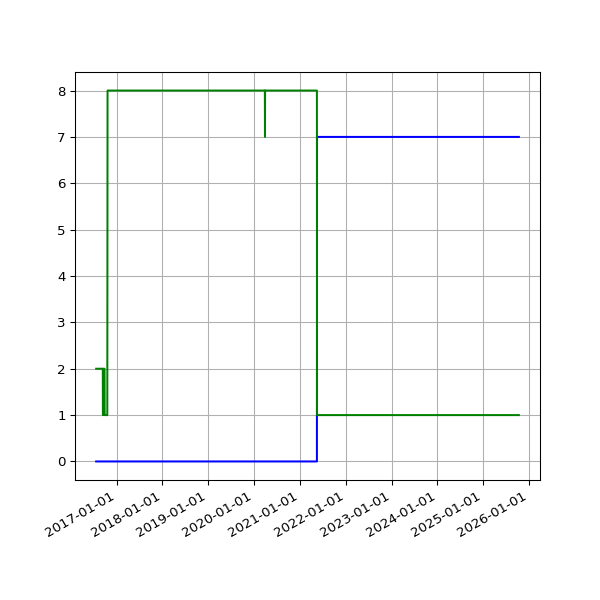

The table this chart was drawn from, first rows:
date, 2.02, 2.03
2016-07-21 02:57:41 +0100, 2, 
2016-07-22 02:35:07 +0100, 2, 
2016-07-23 02:32:54 +0100, 2, 
2016-07-24 02:33:49 +0100, 2, 
2016-07-25 02:50:15 +0100, 2, 
2016-07-26 02:30:18 +0100, 2, 
2016-07-27 02:32:53 +0100, 2, 
2016-07-28 02:34:23 +0100, 2, 
2016-07-29 03:10:05 +0100, 2, 
2016-07-30 02:50:23 +0100, 2, 
2016-07-31 02:34:55 +0100, 2, 
2016-08-01 02:35:21 +0100, 2, 
2016-08-02 02:34:52 +0100, 2, 
2016-08-03 03:36:56 +0100, 2, 
2016-08-04 02:42:07 +0100, 2, 
2016-08-05 03:02:41 +0100, 2, 
2016-08-06 03:06:52 +0100, 2, 
2016-08-07 02:30:30 +0100, 2, 
2016-08-08 02:31:25 +0100, 2, 
2016-08-09 07:30:36 +0100, 2, 
2016-08-10 03:46:59 +0100, 2, 
2016-08-11 02:32:53 +0100, 2, 
2016-08-12 02:35:56 +0100, 2, 
2016-08-13 02:36:32 +0100, 2, 
2016-08-14 02:38:43 +0100, 2, 
2016-08-23 03:11:55 +0100, 2, 
2016-08-24 03:04:44 +0100, 2, 
2016-08-30 02:51:50 +0100, 2, 
2016-08-31 02:52:11 +0100, 2, 
2016-09-01 02:48:08 +0100, 2, 
2016-09-02 03:02:46 +0100, 2, 
2016-09-03 02:49:23 +0100, 2, 
2016-09-04 02:42:12 +0100, 2, 
2016-09-05 02:39:58 +0100, 2, 
2016-09-06 02:37:07 +0100, 2, 
2016-09-07 02:48:02 +0100, 2, 
2016-09-08 02:53:28 +0100, 2, 
2016-09-09 02:48:59 +0100, 2, 
2016-09-10 02:44:12 +0100, 2, 
2016-09-11 02:51:45 +0100, 2, 
2016-09-12 02:42:29 +0100, 2, 
2016-09-13 02:49:39 +0100, 1, 
2016-09-14 02:52:52 +0100, 1, 
2016-09-15 03:02:53 +0100, 1, 
2016-09-16 03:28:46 +0100, 2, 
2016-09-17 02:58:02 +0100, 2, 
2016-09-18 03:02:23 +0100, 2, 
2016-09-19 02:59:53 +0100, 2, 
2016-09-20 02:59:21 +0100, 2, 
2016-09-21 03:01:27 +0100, 2, 
2016-09-22 02:32:56 +0100, 2, 
2016-09-23 03:02:15 +0100, 2, 
2016-09-24 03:16:04 +0100, 2, 
2016-09-25 03:00:56 +0100, 2, 
2016-09-26 02:58:25 +0100, 2, 
2016-09-27 03:11:05 +0100, 1, 
2016-09-28 02:59:41 +0100, 1, 
2016-09-29 02:56:55 +0100, 1, 
2016-09-30 02:58:41 +0100, 1, 
2016-10-01 03:04:58 +0100, 1, 
... 2,320 more rows
